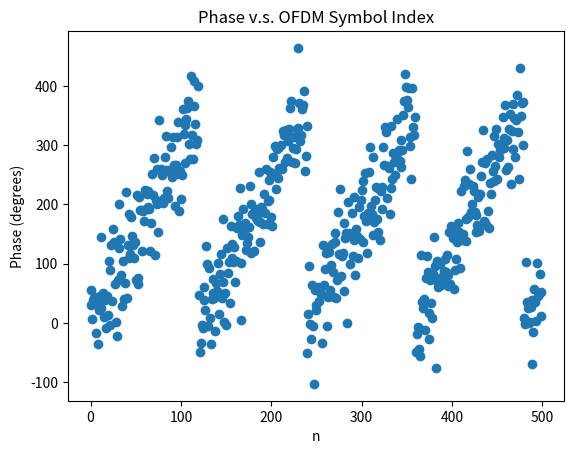
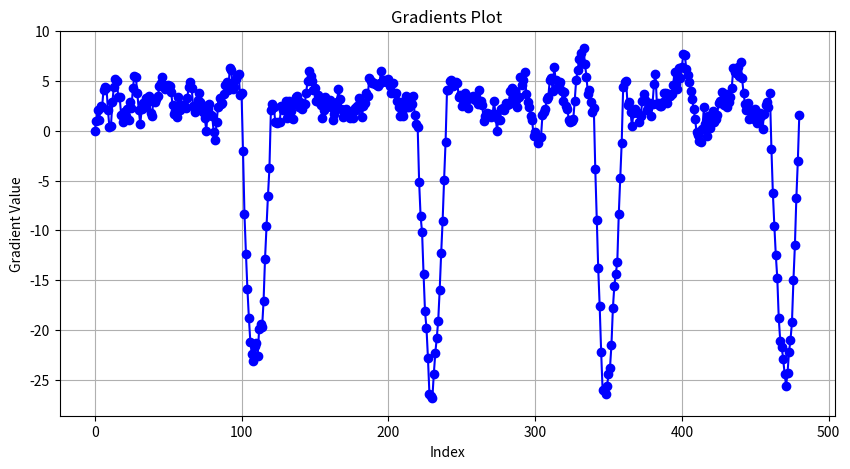
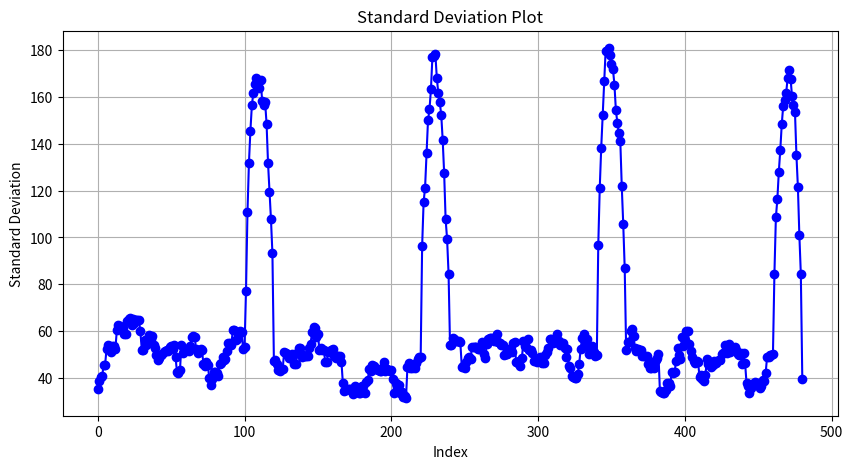

Write Python code to recreate these figures, in order.
import numpy as np
import matplotlib.pyplot as plt

def calculate_gradients(phase, plot_phases=False, plot_gradients=False, plot_std=False):
    # Generate example data
    n = np.arange(0, len(phase))
    # phase = np.mod(n * gradient, 360)  # Simulating phase wraparound
    
    if plot_phases:
        # Scatter plot
        plt.scatter(n, phase)
        plt.title('Phases')
        plt.xlabel('n')
        plt.ylabel('Phase (degrees)')
        plt.title('Phase v.s. OFDM Symbol Index')
        plt.show()

    gradients = []
    std_devs = []
    if len(phase)<100:
        window_size = 10
    else:
        window_size=20
    half_window = window_size // 2

    for i in range(len(phase) - window_size + 1):
        window = phase[i:i + window_size]
        # Calculate gradient and std using OLS
        gradient = np.polyfit(np.arange(i, i + window_size), window, 1)[0]
        std_dev = np.std(window)
        gradients.append(gradient)
        std_devs.append(std_dev)        
        
    if plot_gradients:
        # Plotting the gradients
        plt.figure(figsize=(10, 5))
        plt.plot(gradients, marker='o', linestyle='-', color='b')
        plt.title('Gradients Plot')
        plt.xlabel('Index')
        plt.ylabel('Gradient Value')
        plt.grid(True)
        plt.show()
        
    if plot_std:
        # Plotting the gradients
        plt.figure(figsize=(10, 5))
        plt.plot(std_devs, marker='o', linestyle='-', color='b')
        plt.title('Standard Deviation Plot')
        plt.xlabel('Index')
        plt.ylabel('Standard Deviation')
        plt.grid(True)
        plt.show()

    def find_outliers(data_np, threshold=2):
        data_np = np.array(data_np)

        # Calculate quartiles
        Q1 = np.percentile(data_np, 25)
        Q3 = np.percentile(data_np, 75)

        # Calculate IQR
        IQR = Q3 - Q1

        # Define lower and upper bounds for outliers
        lower_bound = Q1 - 1.5 * IQR
        upper_bound = Q3 + 1.5 * IQR

        # Identify outliers
        outliers = (data_np < lower_bound) | (data_np > upper_bound)

        return outliers
    
    gradients = np.array(gradients)
    outliers = find_outliers(std_devs)
    # Reject outliers
    filtered_gradients = gradients[~outliers]
    # Calculate mean of remaining values
    mean_gradient = np.mean(filtered_gradients)
    
    return mean_gradient



if __name__ == "__main__":
    
    gradient = 3

    # Generate example data
    n = np.arange(0, 500)
    phase = np.mod(n * gradient, 360)  # Simulating phase wraparound
    phase = [x + np.random.normal(0, 50) for x in phase]

    print("mode of calculated gradients         ",calculate_gradients(phase, plot_phases=True, plot_gradients=True, plot_std=True))
    print("gradient setting used for testing    ", gradient)
